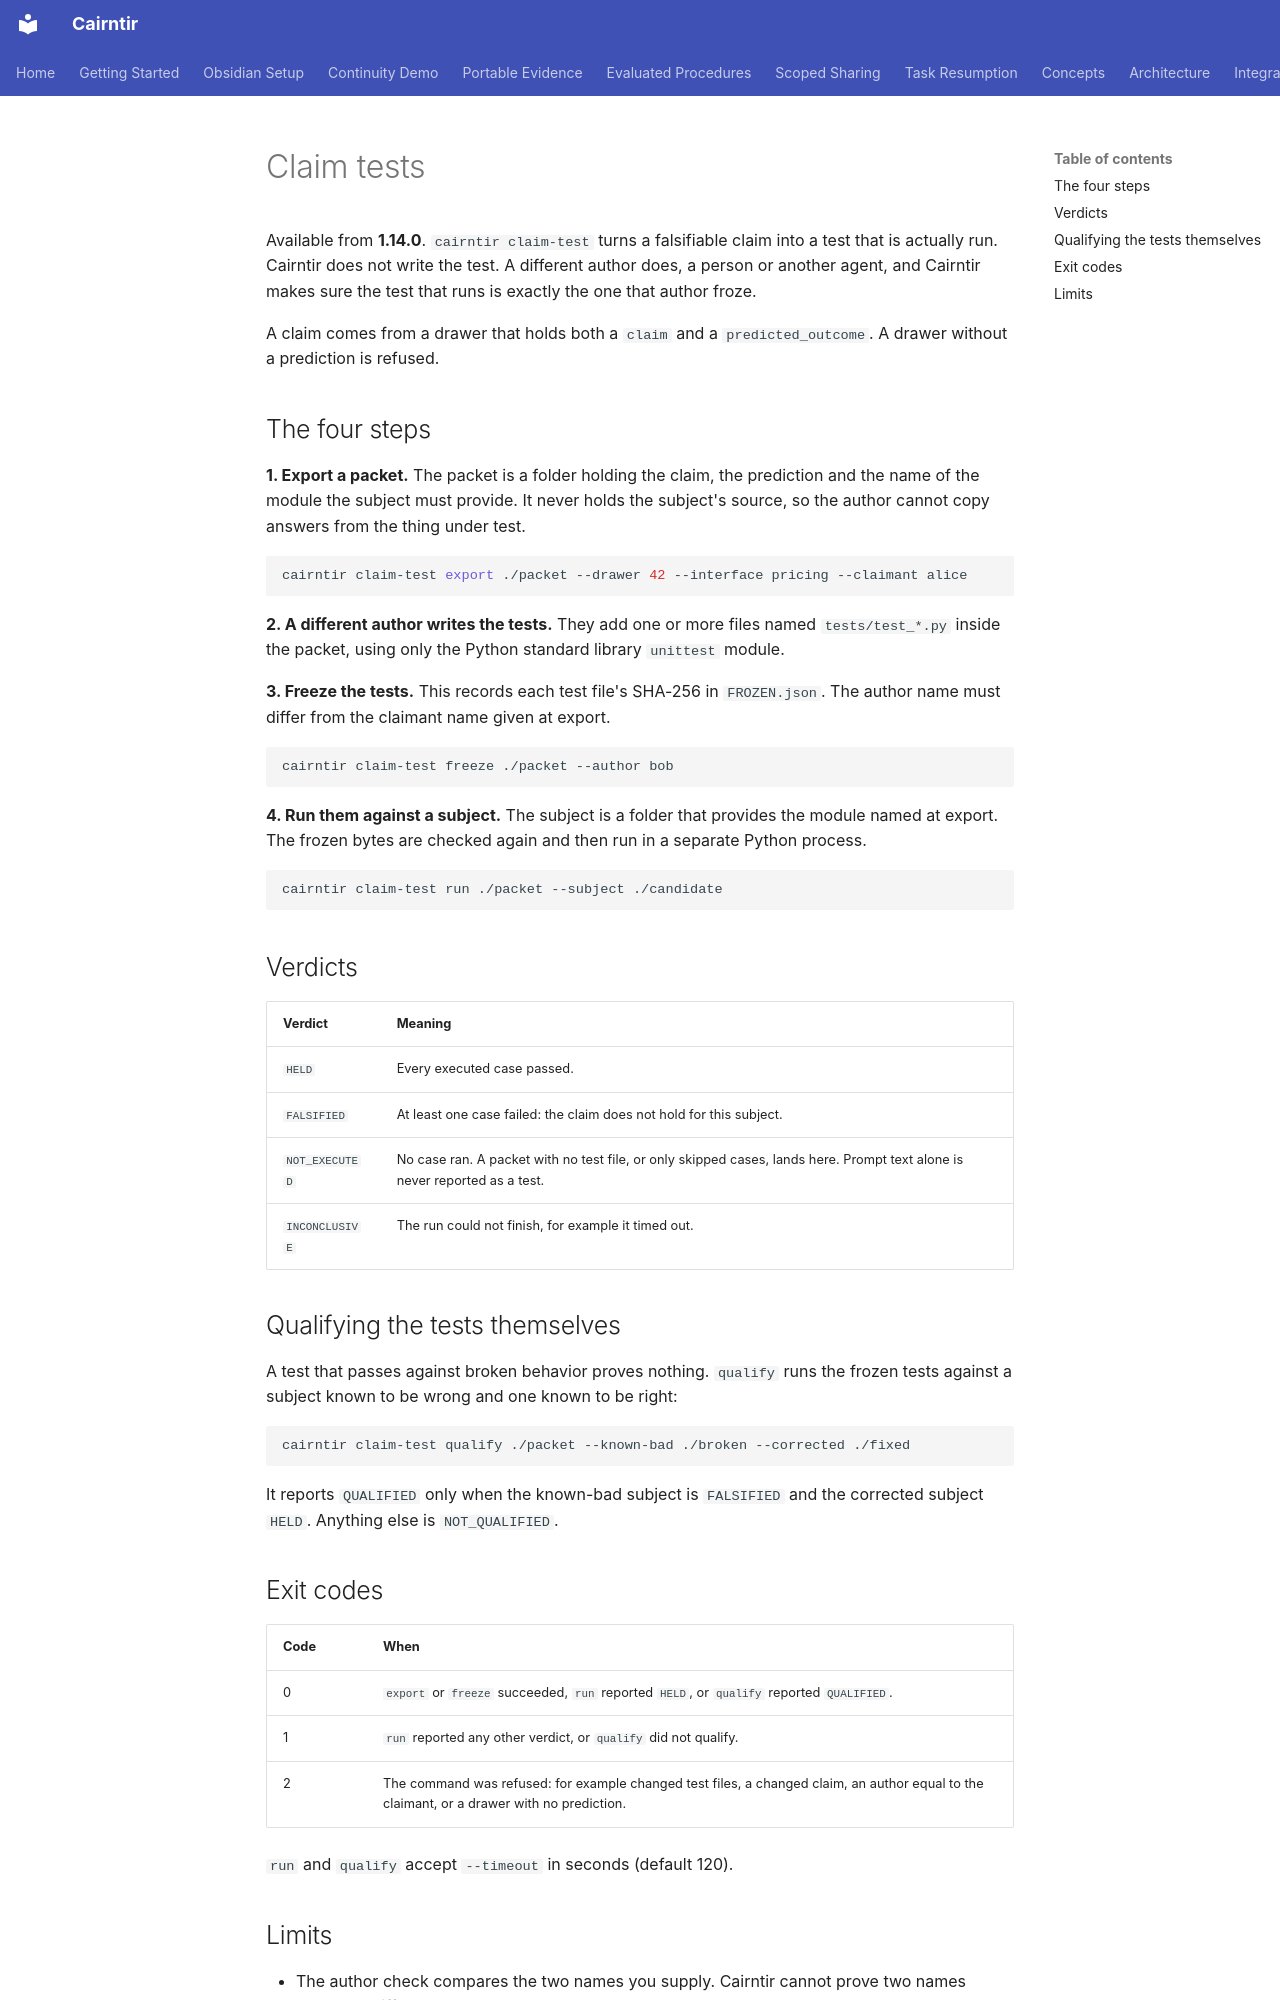

repository: pnmcguire480/cairntir · page: claim-tests/index.html · generator: mkdocs

# Claim tests

Available from **1.14.0**. `cairntir claim-test` turns a falsifiable claim into a
test that is actually run. Cairntir does not write the test. A different author
does, a person or another agent, and Cairntir makes sure the test that runs is
exactly the one that author froze.

A claim comes from a drawer that holds both a `claim` and a `predicted_outcome`.
A drawer without a prediction is refused.

## The four steps

**1. Export a packet.** The packet is a folder holding the claim, the
prediction and the name of the module the subject must provide. It never holds
the subject's source, so the author cannot copy answers from the thing under
test.

```bash
cairntir claim-test export ./packet --drawer 42 --interface pricing --claimant alice
```

**2. A different author writes the tests.** They add one or more files named
`tests/test_*.py` inside the packet, using only the Python standard library
`unittest` module.

**3. Freeze the tests.** This records each test file's SHA-256 in `FROZEN.json`.
The author name must differ from the claimant name given at export.

```bash
cairntir claim-test freeze ./packet --author bob
```

**4. Run them against a subject.** The subject is a folder that provides the
module named at export. The frozen bytes are checked again and then run in a
separate Python process.

```bash
cairntir claim-test run ./packet --subject ./candidate
```

## Verdicts

| Verdict | Meaning |
| --- | --- |
| `HELD` | Every executed case passed. |
| `FALSIFIED` | At least one case failed: the claim does not hold for this subject. |
| `NOT_EXECUTED` | No case ran. A packet with no test file, or only skipped cases, lands here. Prompt text alone is never reported as a test. |
| `INCONCLUSIVE` | The run could not finish, for example it timed out. |

## Qualifying the tests themselves

A test that passes against broken behavior proves nothing. `qualify` runs the
frozen tests against a subject known to be wrong and one known to be right:

```bash
cairntir claim-test qualify ./packet --known-bad ./broken --corrected ./fixed
```

It reports `QUALIFIED` only when the known-bad subject is `FALSIFIED` and the
corrected subject `HELD`. Anything else is `NOT_QUALIFIED`.

## Exit codes

| Code | When |
| --- | --- |
| 0 | `export` or `freeze` succeeded, `run` reported `HELD`, or `qualify` reported `QUALIFIED`. |
| 1 | `run` reported any other verdict, or `qualify` did not qualify. |
| 2 | The command was refused: for example changed test files, a changed claim, an author equal to the claimant, or a drawer with no prediction. |

`run` and `qualify` accept `--timeout` in seconds (default 120).
